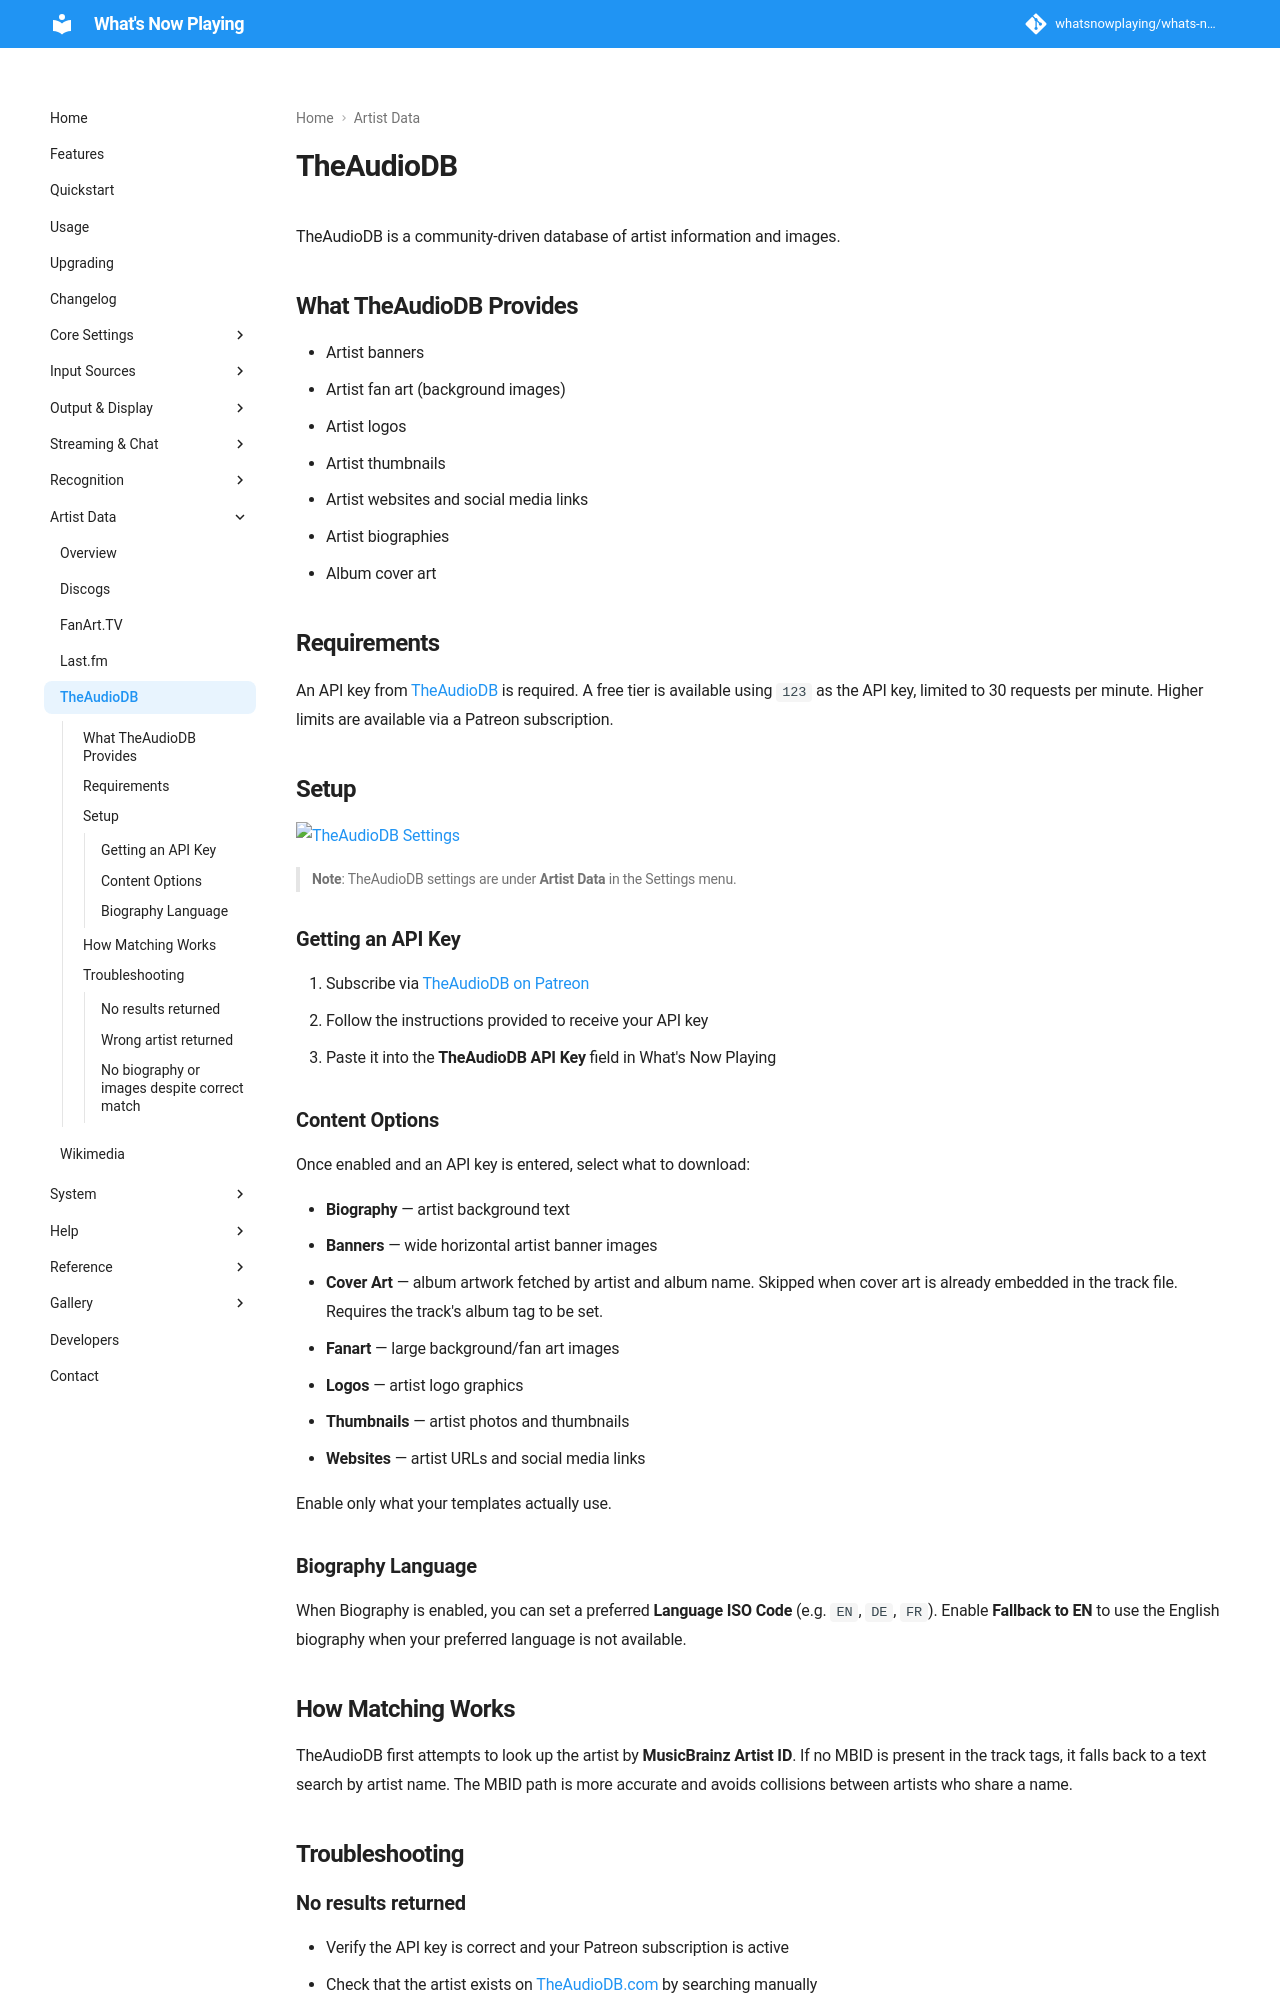

repository: whatsnowplaying/whats-now-playing · page: dev/extras/theaudiodb/index.html · generator: mkdocs

# TheAudioDB

TheAudioDB is a community-driven database of artist information and images.

## What TheAudioDB Provides

* Artist banners
* Artist fan art (background images)
* Artist logos
* Artist thumbnails
* Artist websites and social media links
* Artist biographies
* Album cover art

## Requirements

An API key from [TheAudioDB](https://www.theaudiodb.com) is required. A free tier is available
using `123` as the API key, limited to 30 requests per minute. Higher limits are available via
a Patreon subscription.

## Setup

[![TheAudioDB Settings](images/theaudiodb.png)](images/theaudiodb.png)

> **Note**: TheAudioDB settings are under **Artist Data** in the Settings menu.

### Getting an API Key

1. Subscribe via [TheAudioDB on Patreon](https://www.patreon.com/theaudiodb)
2. Follow the instructions provided to receive your API key
3. Paste it into the **TheAudioDB API Key** field in What's Now Playing

### Content Options

Once enabled and an API key is entered, select what to download:

* **Biography** — artist background text
* **Banners** — wide horizontal artist banner images
* **Cover Art** — album artwork fetched by artist and album name. Skipped when cover art is already
  embedded in the track file. Requires the track's album tag to be set.
* **Fanart** — large background/fan art images
* **Logos** — artist logo graphics
* **Thumbnails** — artist photos and thumbnails
* **Websites** — artist URLs and social media links

Enable only what your templates actually use.

### Biography Language

When Biography is enabled, you can set a preferred **Language ISO Code** (e.g. `EN`, `DE`, `FR`).
Enable **Fallback to EN** to use the English biography when your preferred language is not available.

## How Matching Works

TheAudioDB first attempts to look up the artist by **MusicBrainz Artist ID**. If no MBID is
present in the track tags, it falls back to a text search by artist name. The MBID path
is more accurate and avoids collisions between artists who share a name.

## Troubleshooting

### No results returned

* Verify the API key is correct and your Patreon subscription is active
* Check that the artist exists on [TheAudioDB.com](https://www.theaudiodb.com) by searching manually
